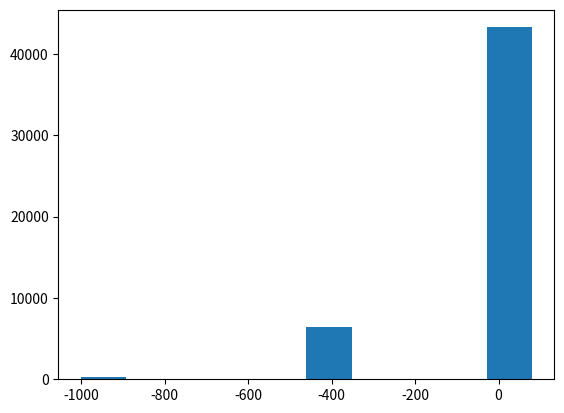

Here is the Python script that generated this plot:
'''
	simu_p2p_ertrag.py

	Programm, um mit einer Monte Carlo Simulation
	zu ermitteln welche Renditen bei einer
	erwarteten Ausfallwahrscheinlichkeit
	wahrscheinlich erreichbar sind.

	April 2020
'''
import random
import matplotlib.pyplot as plt

plattform_renditen = 					[0.08,0.08]
plattform_ausfallwahrscheinlichkeiten = [0.07,0.07]
invest_je_plattform = 					[500,500]

# Plausicheck

if (len(plattform_renditen) == len(invest_je_plattform) == len(plattform_ausfallwahrscheinlichkeiten)) == False:
	print('Anzahl Renditen, Ausfallwahrscheinlichkeiten, Invest ja Plattform nicht uniform')
	print('Programm abbruch')
	quit()


summe_aller_ertraege = []

for simstep in range(0,49999):
	summe_ertrag_plattform = 0
	for i, plattform in enumerate(plattform_ausfallwahrscheinlichkeiten):
		if random.random() <= plattform:
			# Plattform ausgefallen
			ertrag = -invest_je_plattform[i]
		else:
			ertrag = invest_je_plattform[i] * plattform_renditen[i]
		summe_ertrag_plattform += ertrag 
	summe_aller_ertraege.append(summe_ertrag_plattform)

plt.hist(summe_aller_ertraege, bins=10)
plt.show()